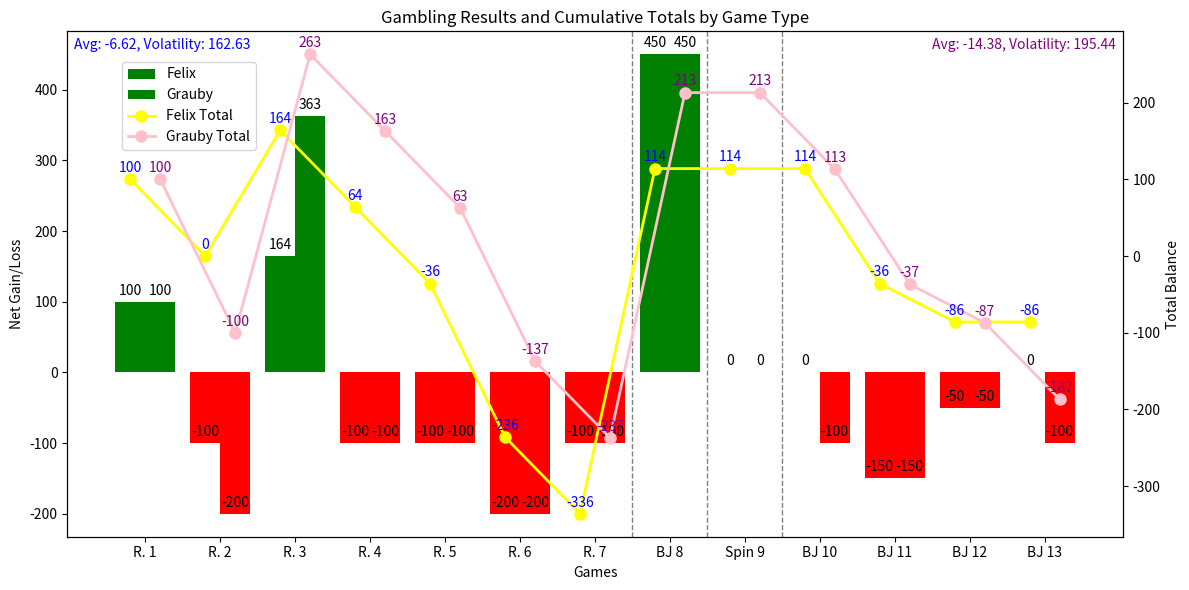

Here is the Python script that generated this plot:
import matplotlib.pyplot as plt
import numpy as np

# Consolidated data
data = {
    'April 30th': {
        'Grauby': {'R. 1': 100},
        'Felix': {'R. 1': 100}
    },
    'May 1st': {
        'Grauby': {'R. 2': -200},
        'Felix': {'R. 2': -100}
    },
    'May 2nd': {
        'Grauby': {'R. 3': 363},
        'Felix': {'R. 3': 164}
    },
    'May 3rd': {
        'Grauby': {
            'R. 4': -100,
            'R. 5': -100,
            'R. 6': -200,
            'R. 7': -100,
            'BJ 8': 450,
            'Spin 9': 0
        },
        'Felix': {
            'R. 4': -100,
            'R. 5': -100,
            'R. 6': -200,
            'R. 7': -100,
            'BJ 8': 450,
            'Spin 9': 0
        }
    },
    'May 7th': {
        'Grauby': {
            'BJ 10': -100,
            'BJ 11': -150,
            'BJ 12': -50,
            'BJ 13': -100
        },
        'Felix': {
            'BJ 10': 0,
            'BJ 11': -150,
            'BJ 12': -50,
            'BJ 13': 0
        }
    }
}

# Initialize lists for plotting
felix_values = []
grauby_values = []
labels = []

# Extract data into the lists
for day, players in data.items():
    for player, games in players.items():
        for game, result in games.items():
            if player == 'Felix':
                felix_values.append(result)
                if game not in labels:
                    labels.append(game)
            elif player == 'Grauby':
                grauby_values.append(result)

# Calculate cumulative sums and statistical metrics
felix_cumsum = np.cumsum(felix_values)
grauby_cumsum = np.cumsum(grauby_values)
felix_mean = np.mean(felix_values)
grauby_mean = np.mean(grauby_values)
felix_volatility = np.std(felix_values)
grauby_volatility = np.std(grauby_values)

x = np.arange(len(labels))  # Label locations

fig, ax = plt.subplots(figsize=(12, 6))

# Create bars for each set of results
rects1 = ax.bar(x - 0.2, felix_values, width=0.4, label='Felix', color=['green' if v > 0 else 'red' for v in felix_values])
rects2 = ax.bar(x + 0.2, grauby_values, width=0.4, label='Grauby', color=['green' if v > 0 else 'red' for v in grauby_values])

# Add a line graph for cumulative totals
ax2 = ax.twinx()
ax2.plot(x - 0.2, felix_cumsum, label='Felix Total', marker='o', color='yellow', linewidth=2, markersize=8)
ax2.plot(x + 0.2, grauby_cumsum, label='Grauby Total', marker='o', color='pink', linewidth=2, markersize=8)

# Set labels and titles
ax.set_xlabel('Games')
ax.set_ylabel('Net Gain/Loss')
ax2.set_ylabel('Total Balance')
ax.set_title('Gambling Results and Cumulative Totals by Game Type')
ax.set_xticks(x)
ax.set_xticklabels(labels)

# Adding dividers between different game types
previous_game_type = ""
for i, label in enumerate(labels):
    game_type = label.split()[0]
    if previous_game_type and game_type != previous_game_type:
        ax.axvline(x=i - 0.5, color='grey', linestyle='--', linewidth=1)
    previous_game_type = game_type

# Function to attach a text label above each bar
def autolabel(rects):
    for rect in rects:
        height = rect.get_height()
        ax.annotate(f'{height}', xy=(rect.get_x() + rect.get_width() / 2, height), xytext=(0, 3), textcoords='offset points', ha='center', va='bottom')

autolabel(rects1)
autolabel(rects2)

# Displaying statistical information
ax.annotate(f'Avg: {felix_mean:.2f}, Volatility: {felix_volatility:.2f}', xy=(0, 1), xycoords='axes fraction', xytext=(5, -5), textcoords='offset points', ha='left', va='top', color='blue', fontsize=10)
ax.annotate(f'Avg: {grauby_mean:.2f}, Volatility: {grauby_volatility:.2f}', xy=(1, 1), xycoords='axes fraction', xytext=(-5, -5), textcoords='offset points', ha='right', va='top', color='purple', fontsize=10)

# Add cumulative sum annotations
for i, (fc, gc) in enumerate(zip(felix_cumsum, grauby_cumsum)):
    ax2.annotate(f'{fc}', xy=(x[i] - 0.2, fc), xytext=(0, 3), textcoords='offset points', ha='center', va='bottom', color='blue')
    ax2.annotate(f'{gc}', xy=(x[i] + 0.2, gc), xytext=(0, 3), textcoords='offset points', ha='center', va='bottom', color='purple')

fig.legend(loc='upper left', bbox_to_anchor=(0.1, 0.9))
fig.tight_layout()
plt.show()
